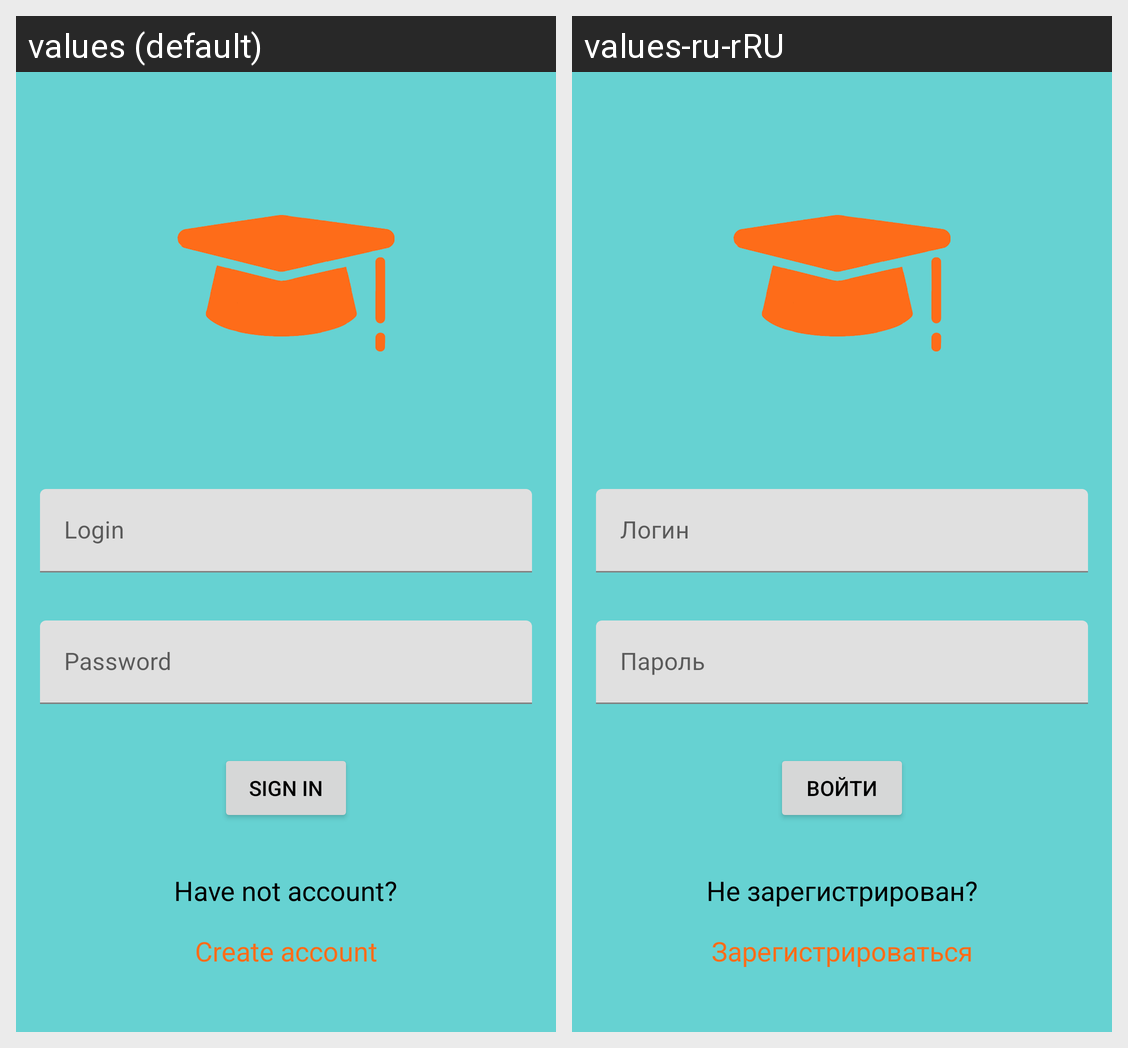

For this localized Android screen grid, give each drawn string resource with its value in every locale shown.
Android screen res/layout/activity_login.xml rendered under 2 locales, left to right: values (default), values-ru-rRU. Device: Nexus 5 (rendered at 1080×1920; each locale shown at half size, 540×960, under a caption strip naming it); theme Theme.МойВУЗ.
Strings drawn on this screen, with the default value and each locale's value (text and hints the layout hard-codes, and strings that could not be matched under every locale, appear in the picture but are not listed):

text_login
  values: Login
  values-ru-rRU: Логин

account
  values: Create account
  values-ru-rRU: Зарегистрироваться

sign_in
  values: Sign in
  values-ru-rRU: Войти

text_no_account
  values: Have not account?
  values-ru-rRU: Не зарегистрирован?
